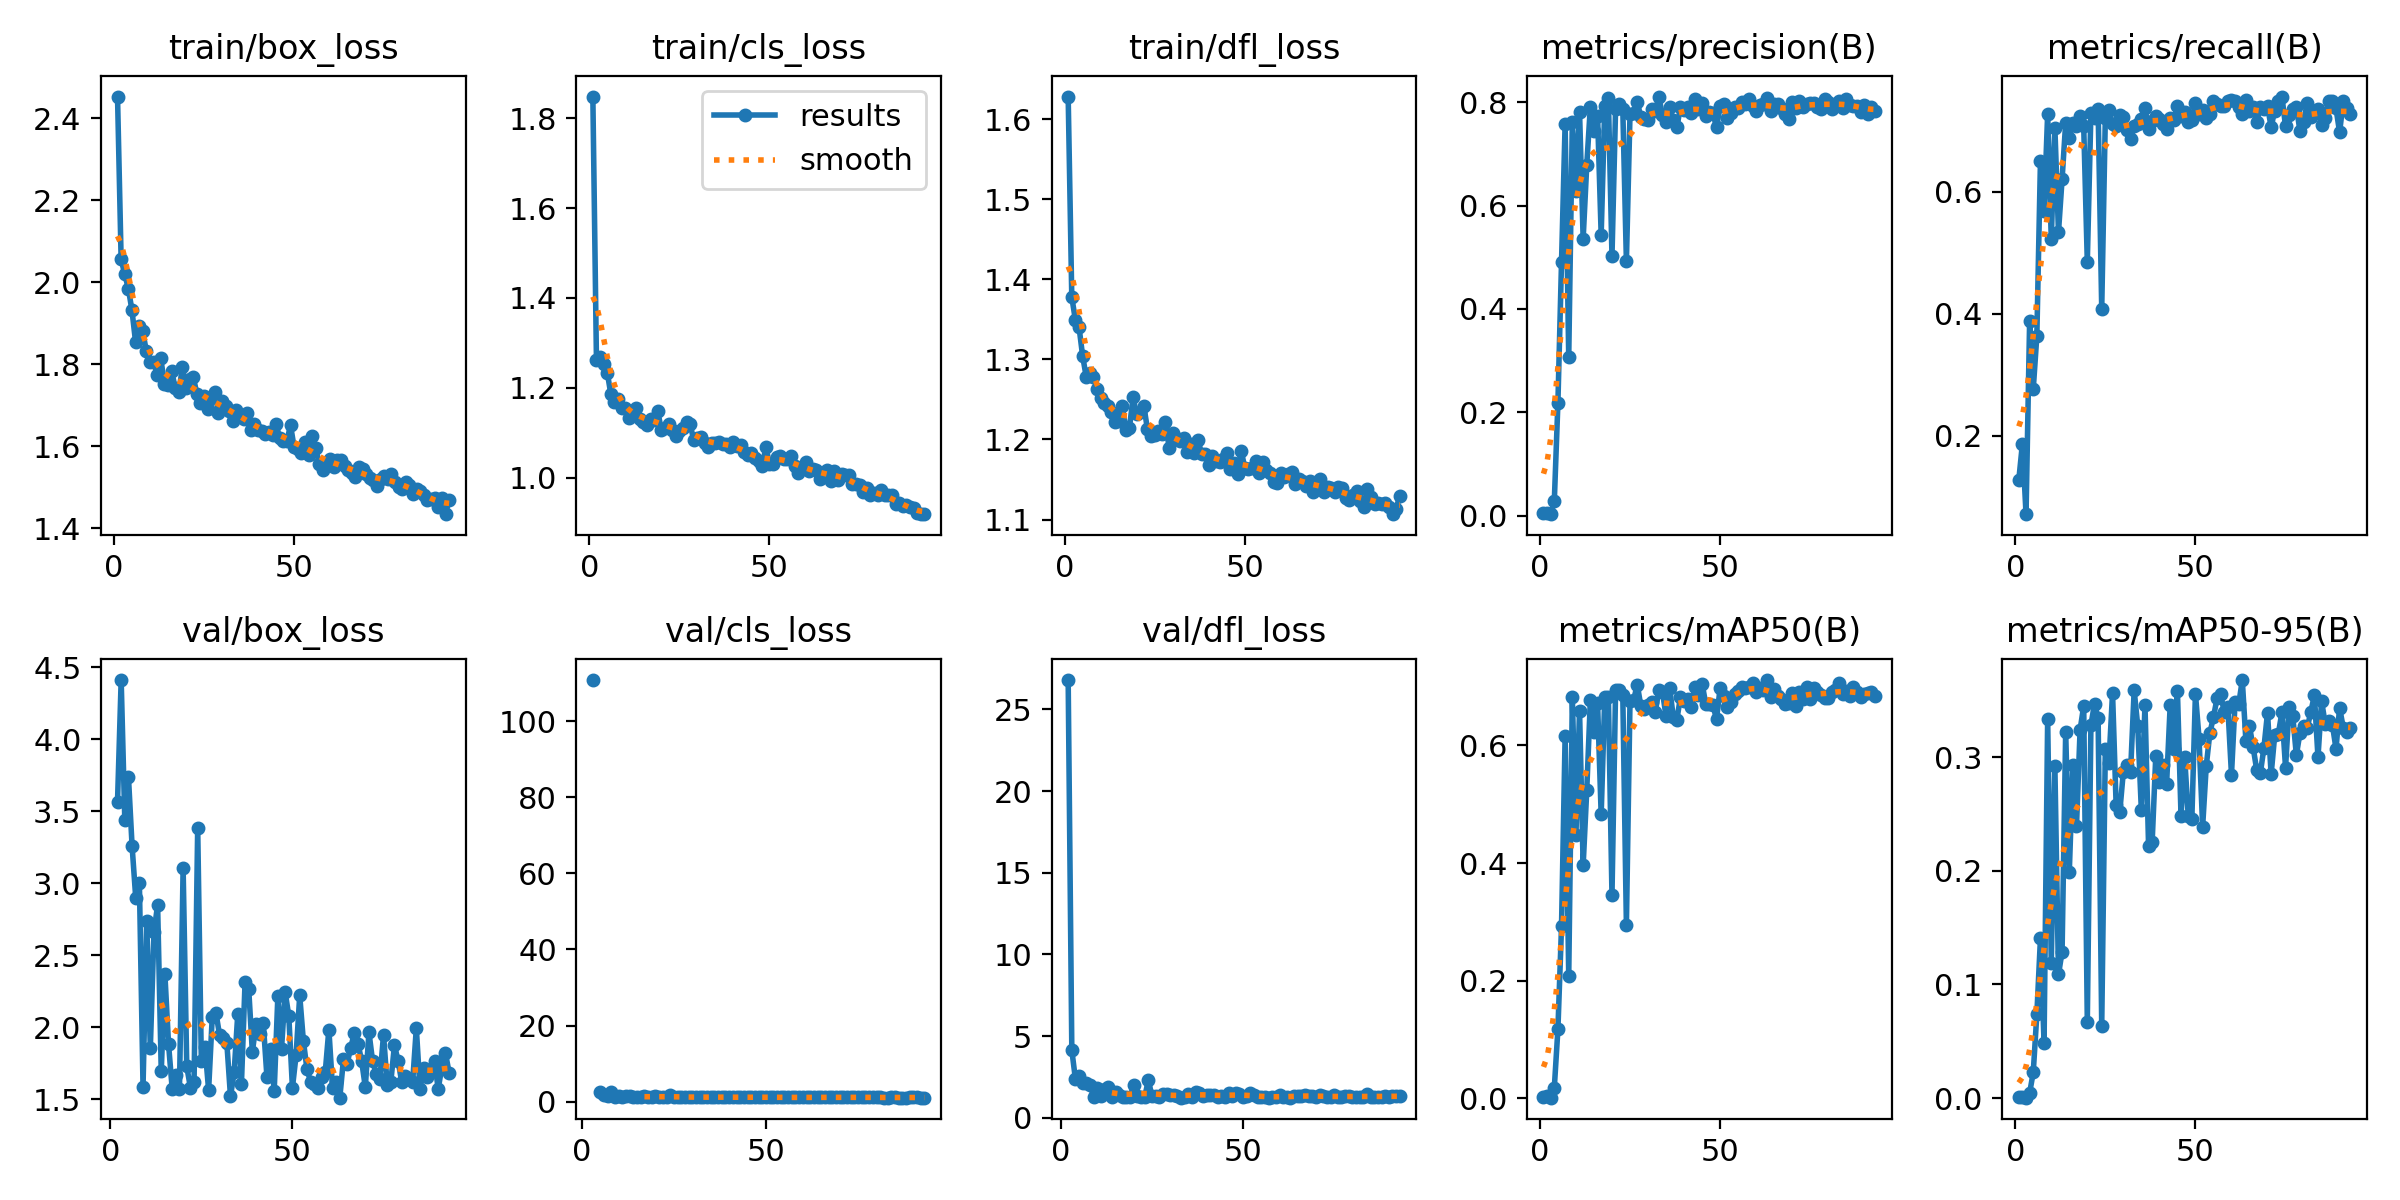

Data behind this chart, as committed beside it:
epoch, time, train/box_loss, train/cls_loss, train/dfl_loss, metrics/precision(B), metrics/recall(B), metrics/mAP50(B), metrics/mAP50-95(B), val/box_loss, val/cls_loss, val/dfl_loss, lr/pg0, lr/pg1, lr/pg2
1, 4.979, 2.453, 1.849, 1.628, 0.00408, 0.1276, 0.00225, 0.00115, nan, nan, nan, 0.0006564, 0.0006564, 0.0006564
2, 9.511, 2.056, 1.262, 1.378, 0.00547, 0.1868, 0.00349, 0.00088, 3.568, inf, 26.79, 0.001317, 0.001317, 0.001317
3, 14.08, 2.02, 1.269, 1.349, 0.00273, 0.07113, 0.0013, 0.0004, 4.413, 110.9, 4.134, 0.00197, 0.00197, 0.00197
4, 18.62, 1.985, 1.253, 1.341, 0.0281, 0.3879, 0.01836, 0.00456, 3.439, inf, 2.35, 0.00197, 0.00197, 0.00197
5, 23.36, 1.932, 1.234, 1.305, 0.2188, 0.2761, 0.1177, 0.02264, 3.738, 2.636, 2.546, 0.00196, 0.00196, 0.00196
6, 28.08, 1.855, 1.186, 1.278, 0.4906, 0.3637, 0.2923, 0.07373, 3.258, 1.81, 2.135, 0.00195, 0.00195, 0.00195
7, 32.8, 1.894, 1.169, 1.283, 0.7589, 0.6501, 0.6161, 0.1405, 2.897, 1.419, 2.147, 0.001941, 0.001941, 0.001941
8, 37.48, 1.881, 1.174, 1.278, 0.3061, 0.5682, 0.2078, 0.04862, 3, 2.513, 2.014, 0.001931, 0.001931, 0.001931
9, 41.93, 1.832, 1.155, 1.263, 0.7624, 0.7278, 0.6816, 0.3338, 1.587, 1.321, 1.28, 0.001921, 0.001921, 0.001921
10, 46.65, 1.807, 1.155, 1.252, 0.6282, 0.5229, 0.4482, 0.1189, 2.739, 1.405, 1.824, 0.001911, 0.001911, 0.001911
11, 51.13, 1.807, 1.132, 1.246, 0.7814, 0.7051, 0.6591, 0.2923, 1.853, 1.26, 1.364, 0.001901, 0.001901, 0.001901
12, 55.6, 1.774, 1.144, 1.242, 0.5359, 0.5336, 0.3961, 0.1088, 2.658, 1.459, 1.747, 0.001891, 0.001891, 0.001891
13, 60.05, 1.815, 1.155, 1.234, 0.6783, 0.6202, 0.5235, 0.1287, 2.85, 1.441, 1.876, 0.001881, 0.001881, 0.001881
14, 64.5, 1.754, 1.131, 1.221, 0.7917, 0.7132, 0.6768, 0.3221, 1.694, 1.135, 1.298, 0.001871, 0.001871, 0.001871
15, 69, 1.749, 1.123, 1.223, 0.7441, 0.6886, 0.623, 0.1987, 2.367, 1.25, 1.608, 0.001861, 0.001861, 0.001861
16, 73.44, 1.785, 1.118, 1.242, 0.7744, 0.7128, 0.6718, 0.2929, 1.882, 1.166, 1.365, 0.001852, 0.001852, 0.001852
17, 77.91, 1.742, 1.131, 1.212, 0.5437, 0.7082, 0.4827, 0.2392, 1.573, 1.432, 1.265, 0.001842, 0.001842, 0.001842
18, 82.4, 1.734, 1.128, 1.215, 0.7939, 0.7241, 0.6825, 0.324, 1.667, 1.187, 1.284, 0.001832, 0.001832, 0.001832
19, 86.89, 1.793, 1.148, 1.252, 0.8078, 0.7078, 0.6833, 0.3451, 1.57, 1.184, 1.267, 0.001822, 0.001822, 0.001822
20, 91.6, 1.744, 1.107, 1.232, 0.5024, 0.4852, 0.3457, 0.06741, 3.106, 1.449, 2.001, 0.001812, 0.001812, 0.001812
21, 96.14, 1.764, 1.111, 1.235, 0.7881, 0.7293, 0.6951, 0.3281, 1.727, 1.131, 1.304, 0.001802, 0.001802, 0.001802
22, 100.7, 1.77, 1.118, 1.242, 0.7964, 0.7217, 0.6941, 0.347, 1.58, 1.183, 1.252, 0.001792, 0.001792, 0.001792
23, 105.8, 1.729, 1.107, 1.213, 0.7869, 0.7359, 0.6856, 0.3342, 1.618, 1.239, 1.27, 0.001782, 0.001782, 0.001782
24, 110.3, 1.707, 1.093, 1.205, 0.4925, 0.4081, 0.2952, 0.0637, 3.388, 1.673, 2.303, 0.001772, 0.001772, 0.001772
25, 114.8, 1.723, 1.104, 1.206, 0.7769, 0.7215, 0.6754, 0.3075, 1.765, 1.201, 1.322, 0.001762, 0.001762, 0.001762
26, 119.3, 1.692, 1.111, 1.21, 0.7785, 0.7343, 0.6766, 0.295, 1.86, 1.161, 1.347, 0.001752, 0.001752, 0.001752
27, 123.8, 1.719, 1.123, 1.207, 0.8015, 0.7109, 0.7037, 0.3565, 1.565, 1.163, 1.249, 0.001743, 0.001743, 0.001743
28, 128.6, 1.734, 1.118, 1.222, 0.7718, 0.7086, 0.6675, 0.2576, 2.073, 1.194, 1.44, 0.001733, 0.001733, 0.001733
29, 133.1, 1.683, 1.083, 1.19, 0.7675, 0.7259, 0.6622, 0.2515, 2.102, 1.143, 1.454, 0.001723, 0.001723, 0.001723
30, 137.6, 1.71, 1.087, 1.209, 0.765, 0.7232, 0.6694, 0.2873, 1.945, 1.168, 1.401, 0.001713, 0.001713, 0.001713
31, 142.1, 1.7, 1.09, 1.202, 0.7874, 0.702, 0.6746, 0.2928, 1.923, 1.149, 1.388, 0.001703, 0.001703, 0.001703
32, 146.6, 1.687, 1.077, 1.198, 0.7827, 0.6867, 0.657, 0.2867, 1.89, 1.192, 1.356, 0.001693, 0.001693, 0.001693
33, 151.1, 1.663, 1.069, 1.202, 0.8113, 0.707, 0.6937, 0.3588, 1.519, 1.128, 1.231, 0.001683, 0.001683, 0.001683
34, 155.8, 1.688, 1.077, 1.184, 0.7752, 0.7105, 0.6912, 0.3271, 1.685, 1.14, 1.289, 0.001673, 0.001673, 0.001673
35, 160.3, 1.674, 1.077, 1.194, 0.7628, 0.7197, 0.6498, 0.2531, 2.092, 1.201, 1.457, 0.001663, 0.001663, 0.001663
36, 164.8, 1.668, 1.079, 1.183, 0.791, 0.7375, 0.6975, 0.346, 1.603, 1.149, 1.246, 0.001654, 0.001654, 0.001654
37, 169.4, 1.682, 1.075, 1.199, 0.7658, 0.7029, 0.6488, 0.2218, 2.313, 1.191, 1.572, 0.001644, 0.001644, 0.001644
38, 173.9, 1.639, 1.075, 1.182, 0.7524, 0.7163, 0.6442, 0.2257, 2.267, 1.189, 1.539, 0.001634, 0.001634, 0.001634
39, 178.4, 1.655, 1.068, 1.182, 0.7903, 0.7243, 0.6821, 0.3011, 1.828, 1.129, 1.345, 0.001624, 0.001624, 0.001624
40, 182.9, 1.64, 1.079, 1.168, 0.7858, 0.7186, 0.6764, 0.2784, 2.019, 1.109, 1.414, 0.001614, 0.001614, 0.001614
41, 187.4, 1.638, 1.07, 1.18, 0.7912, 0.7113, 0.6792, 0.2931, 1.953, 1.131, 1.385, 0.001604, 0.001604, 0.001604
42, 191.9, 1.631, 1.073, 1.173, 0.78, 0.7028, 0.6662, 0.2763, 2.029, 1.191, 1.417, 0.001594, 0.001594, 0.001594
43, 196.4, 1.636, 1.057, 1.172, 0.8065, 0.7213, 0.6989, 0.346, 1.657, 1.081, 1.265, 0.001584, 0.001584, 0.001584
44, 200.9, 1.627, 1.05, 1.176, 0.788, 0.717, 0.6858, 0.307, 1.845, 1.172, 1.343, 0.001574, 0.001574, 0.001574
45, 205.7, 1.654, 1.054, 1.183, 0.7979, 0.7412, 0.7052, 0.3585, 1.558, 1.106, 1.261, 0.001564, 0.001564, 0.001564
46, 210.2, 1.62, 1.044, 1.163, 0.7741, 0.7244, 0.6713, 0.2485, 2.217, 1.113, 1.518, 0.001554, 0.001554, 0.001554
47, 214.7, 1.613, 1.037, 1.17, 0.7805, 0.7301, 0.6706, 0.3005, 1.848, 1.141, 1.34, 0.001545, 0.001545, 0.001545
48, 219.2, 1.615, 1.025, 1.157, 0.7792, 0.7137, 0.6684, 0.2484, 2.245, 1.131, 1.522, 0.001535, 0.001535, 0.001535
49, 223.7, 1.652, 1.068, 1.186, 0.7517, 0.7183, 0.645, 0.2453, 2.078, 1.199, 1.447, 0.001525, 0.001525, 0.001525
50, 228.2, 1.598, 1.031, 1.165, 0.7924, 0.7459, 0.6974, 0.3559, 1.579, 1.079, 1.249, 0.001515, 0.001515, 0.001515
51, 232.6, 1.593, 1.031, 1.163, 0.7962, 0.7268, 0.6845, 0.3164, 1.804, 1.101, 1.325, 0.001505, 0.001505, 0.001505
52, 237.2, 1.583, 1.046, 1.165, 0.7695, 0.7342, 0.6648, 0.2389, 2.221, 1.177, 1.528, 0.001495, 0.001495, 0.001495
53, 241.7, 1.611, 1.048, 1.173, 0.7792, 0.7209, 0.6743, 0.2922, 1.905, 1.093, 1.387, 0.001485, 0.001485, 0.001485
54, 246.2, 1.579, 1.041, 1.158, 0.7907, 0.7274, 0.6884, 0.3212, 1.707, 1.111, 1.289, 0.001475, 0.001475, 0.001475
55, 250.7, 1.625, 1.04, 1.172, 0.7886, 0.7486, 0.6931, 0.3352, 1.62, 1.085, 1.262, 0.001465, 0.001465, 0.001465
56, 255.2, 1.596, 1.049, 1.162, 0.8004, 0.7432, 0.6989, 0.3518, 1.608, 1.103, 1.25, 0.001455, 0.001455, 0.001455
57, 259.7, 1.557, 1.027, 1.158, 0.7974, 0.7401, 0.697, 0.3555, 1.578, 1.088, 1.235, 0.001446, 0.001446, 0.001446
58, 264.2, 1.542, 1.011, 1.147, 0.8057, 0.7401, 0.6993, 0.3393, 1.654, 1.096, 1.283, 0.001436, 0.001436, 0.001436
59, 268.8, 1.562, 1.021, 1.146, 0.7932, 0.7489, 0.7063, 0.3439, 1.687, 1.07, 1.281, 0.001426, 0.001426, 0.001426
60, 273.3, 1.571, 1.034, 1.159, 0.7841, 0.7497, 0.6903, 0.2846, 1.984, 1.071, 1.401, 0.001416, 0.001416, 0.001416
... 33 more rows
